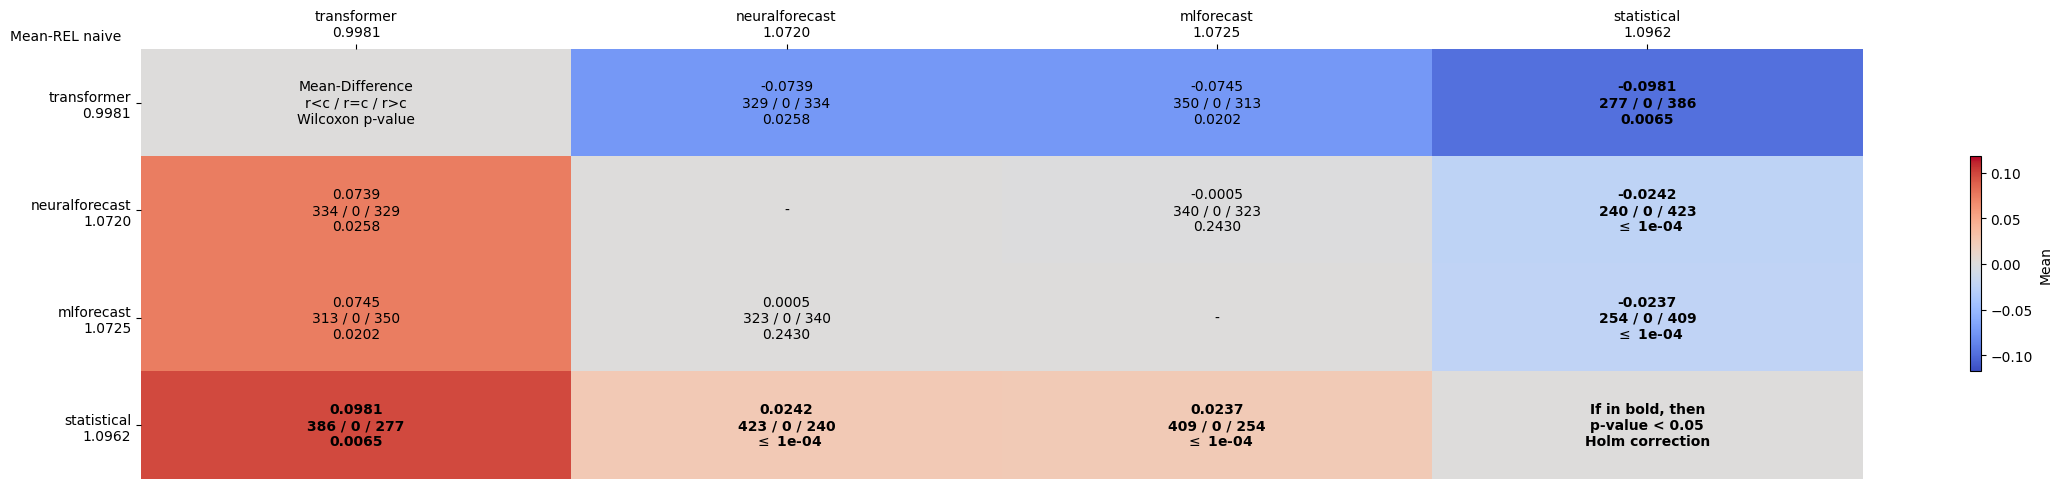

The file beside this chart, header and first rows:
comparates, transformer, neuralforecast, mlforecast, statistical
transformer, Mean-Difference?r<c / r=c / r>c?Wilcoxon…, -0.0739?329 / 0 / 334?0.0258, -0.0745?350 / 0 / 313?0.0202, -0.0981?277 / 0 / 386?0.0065
neuralforecast, 0.0739?334 / 0 / 329?0.0258, -, -0.0005?340 / 0 / 323?0.2430, -0.0242?240 / 0 / 423? $\leq$ 1e-04
mlforecast, 0.0745?313 / 0 / 350?0.0202, 0.0005?323 / 0 / 340?0.2430, -, -0.0237?254 / 0 / 409? $\leq$ 1e-04
statistical, 0.0981?386 / 0 / 277?0.0065, 0.0242?423 / 0 / 240? $\leq$ 1e-04, 0.0237?409 / 0 / 254? $\leq$ 1e-04, If in bold, then?p-value < 0.05?Holm cor…
